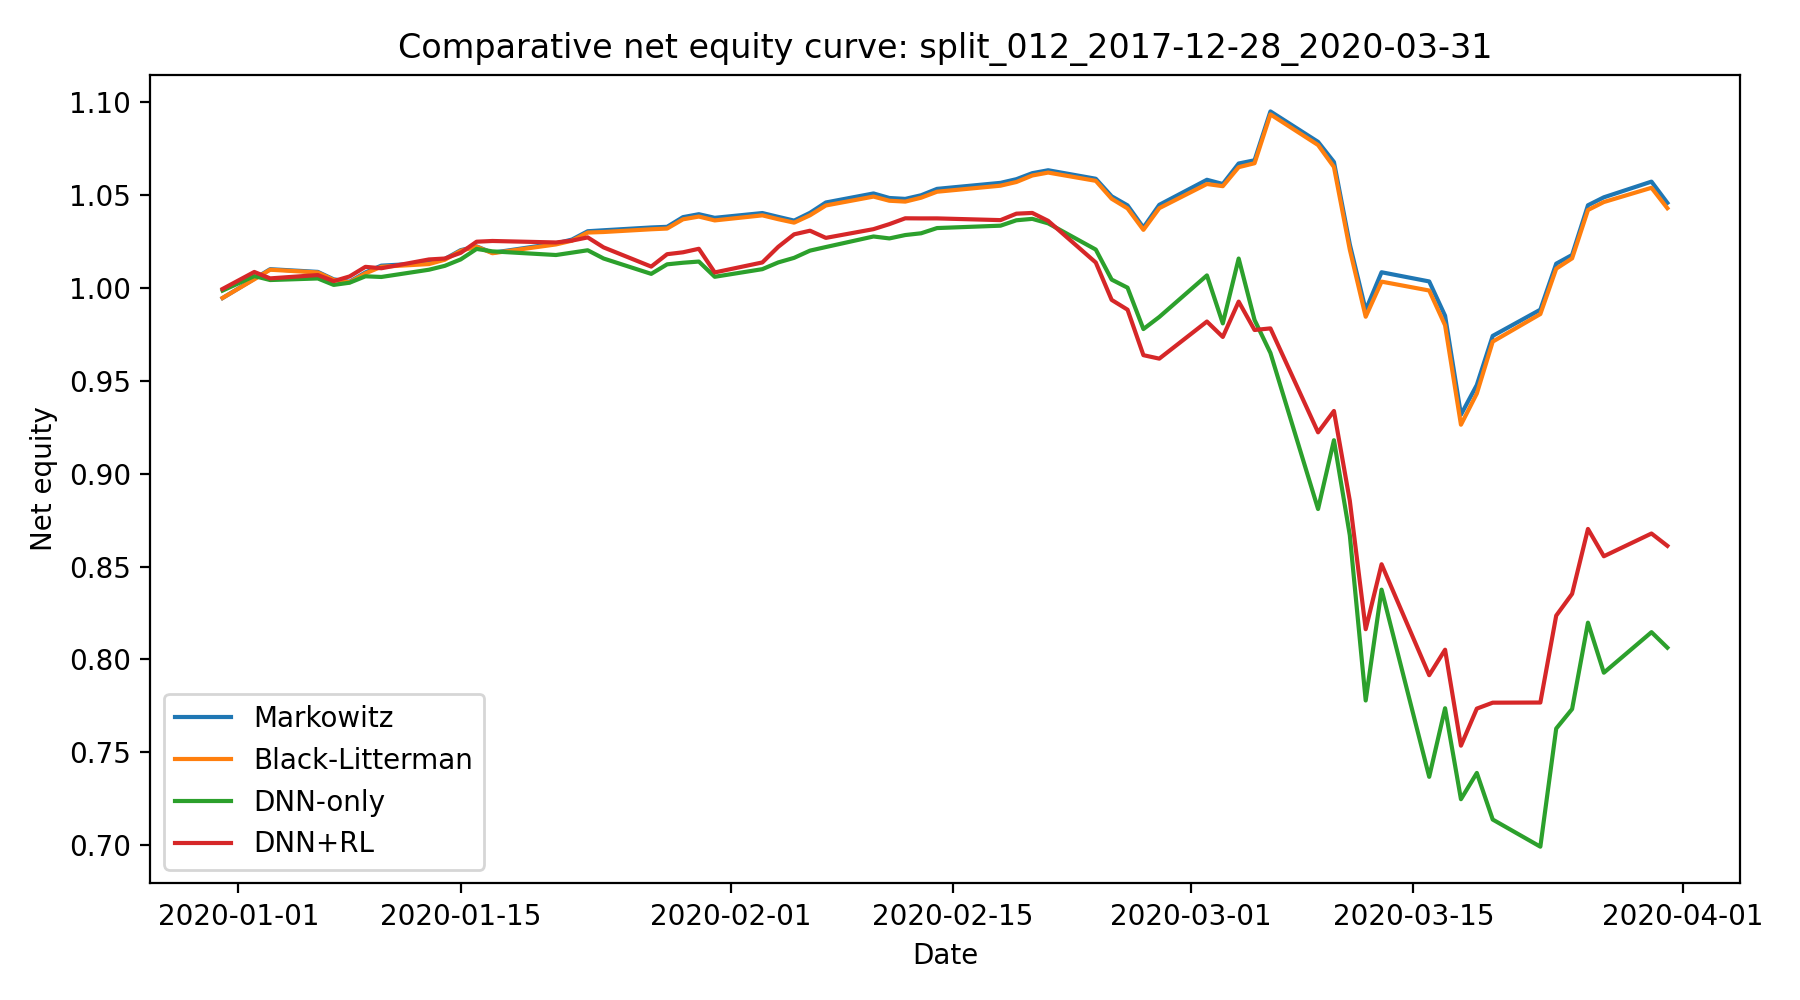

Values plotted in this chart, from the file beside it:
date, Markowitz, Black-Litterman, DNN-only, DNN+RL
2019-12-31, 0.9947, 0.9947, 0.9987, 0.9996
2020-01-02, 1.005, 1.005, 1.007, 1.009
2020-01-03, 1.01, 1.01, 1.004, 1.005
2020-01-06, 1.009, 1.008, 1.005, 1.007
2020-01-07, 1.005, 1.004, 1.002, 1.004
2020-01-08, 1.003, 1.003, 1.003, 1.006
2020-01-09, 1.008, 1.008, 1.006, 1.011
2020-01-10, 1.012, 1.012, 1.006, 1.011
2020-01-13, 1.014, 1.013, 1.01, 1.015
2020-01-14, 1.016, 1.015, 1.012, 1.016
2020-01-15, 1.02, 1.02, 1.015, 1.019
2020-01-16, 1.022, 1.022, 1.021, 1.025
2020-01-17, 1.019, 1.019, 1.02, 1.025
2020-01-21, 1.024, 1.024, 1.018, 1.025
2020-01-22, 1.026, 1.026, 1.019, 1.026
2020-01-23, 1.031, 1.03, 1.02, 1.027
2020-01-24, 1.031, 1.03, 1.016, 1.022
2020-01-27, 1.033, 1.032, 1.008, 1.012
2020-01-28, 1.033, 1.032, 1.013, 1.018
2020-01-29, 1.038, 1.037, 1.014, 1.019
2020-01-30, 1.04, 1.039, 1.014, 1.021
2020-01-31, 1.038, 1.036, 1.006, 1.008
2020-02-03, 1.04, 1.039, 1.01, 1.014
2020-02-04, 1.038, 1.037, 1.014, 1.022
2020-02-05, 1.036, 1.035, 1.016, 1.029
2020-02-06, 1.041, 1.039, 1.02, 1.031
2020-02-07, 1.046, 1.045, 1.022, 1.027
2020-02-10, 1.051, 1.049, 1.028, 1.032
2020-02-11, 1.049, 1.047, 1.027, 1.034
2020-02-12, 1.048, 1.047, 1.029, 1.038
2020-02-13, 1.05, 1.049, 1.03, 1.038
2020-02-14, 1.053, 1.052, 1.032, 1.038
2020-02-18, 1.057, 1.055, 1.034, 1.037
2020-02-19, 1.059, 1.057, 1.037, 1.04
2020-02-20, 1.062, 1.061, 1.037, 1.041
2020-02-21, 1.063, 1.062, 1.035, 1.036
2020-02-24, 1.059, 1.058, 1.021, 1.014
2020-02-25, 1.049, 1.048, 1.005, 0.9937
2020-02-26, 1.045, 1.043, 1, 0.9884
2020-02-27, 1.033, 1.031, 0.9779, 0.9639
2020-02-28, 1.045, 1.043, 0.9845, 0.962
2020-03-02, 1.058, 1.056, 1.007, 0.982
2020-03-03, 1.056, 1.055, 0.981, 0.9737
2020-03-04, 1.067, 1.065, 1.016, 0.9927
2020-03-05, 1.069, 1.067, 0.9829, 0.9775
2020-03-06, 1.095, 1.094, 0.9651, 0.9783
2020-03-09, 1.079, 1.077, 0.881, 0.9223
2020-03-10, 1.068, 1.065, 0.9181, 0.9338
2020-03-11, 1.024, 1.021, 0.8669, 0.8854
2020-03-12, 0.9882, 0.9846, 0.7779, 0.8163
2020-03-13, 1.009, 1.003, 0.8376, 0.8513
2020-03-16, 1.004, 0.9987, 0.7367, 0.7915
2020-03-17, 0.9851, 0.98, 0.7737, 0.8052
2020-03-18, 0.9318, 0.9264, 0.7247, 0.7535
2020-03-19, 0.9478, 0.9433, 0.7389, 0.7735
2020-03-20, 0.9743, 0.9712, 0.7137, 0.7767
2020-03-23, 0.9884, 0.986, 0.6991, 0.7768
2020-03-24, 1.013, 1.01, 0.7628, 0.8236
2020-03-25, 1.018, 1.016, 0.7733, 0.8353
2020-03-26, 1.045, 1.042, 0.8198, 0.8703
... 3 more rows
